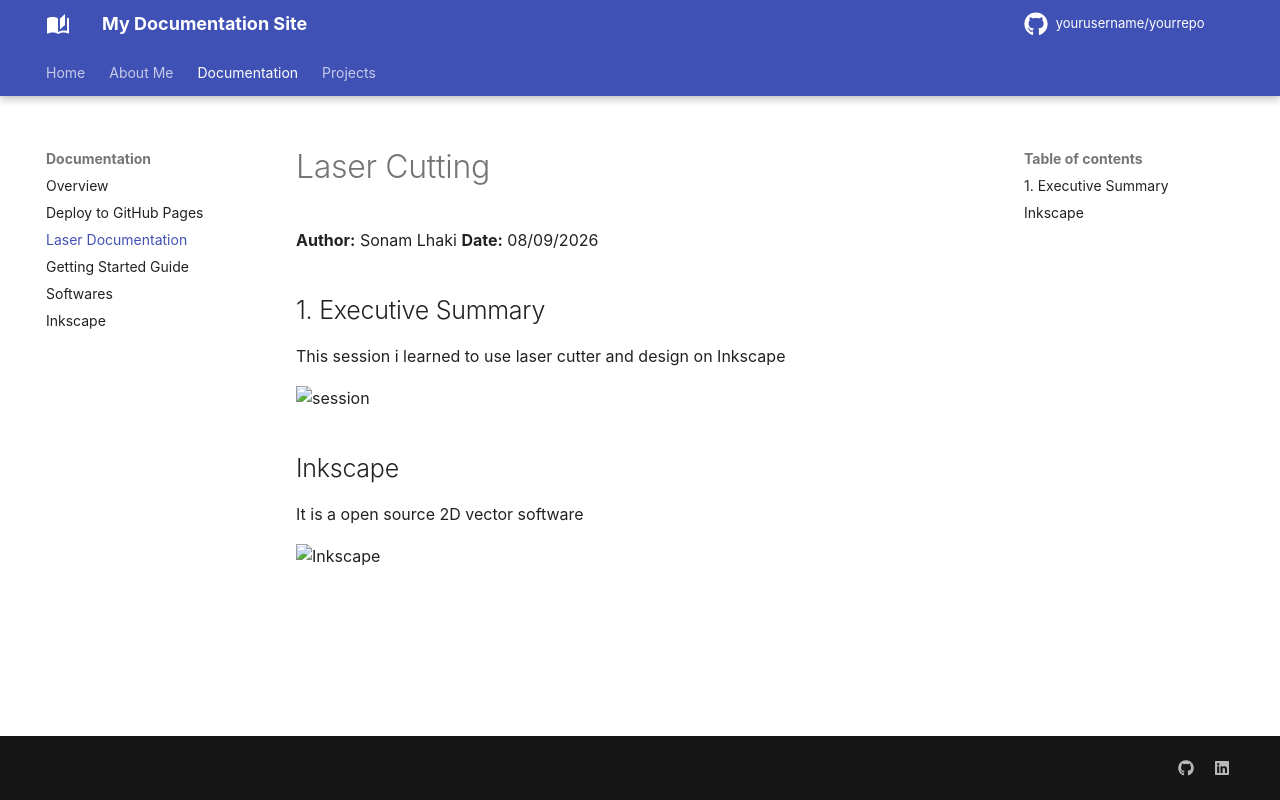

repository: SonamLhaki/Sonam_Lhaki · page: documentation/lasercutter/index.html · generator: mkdocs

# Laser Cutting

**Author:** Sonam Lhaki
**Date:** 08/09/2026

## 1. Executive Summary

This session i learned to use laser cutter and design on Inkscape

![session](https://drive.google.com/thumbnail?id=1vHh-yr_j7VdkBZUIrHLOQSTx6c_EHOMr&sz=w800)

## Inkscape

It is a open source 2D vector software

![Inkscape](https://drive.google.com/thumbnail?id=1OawM5SYsqpl4fMis_8ArhuEUzbnZwtj9&sz=w800)
